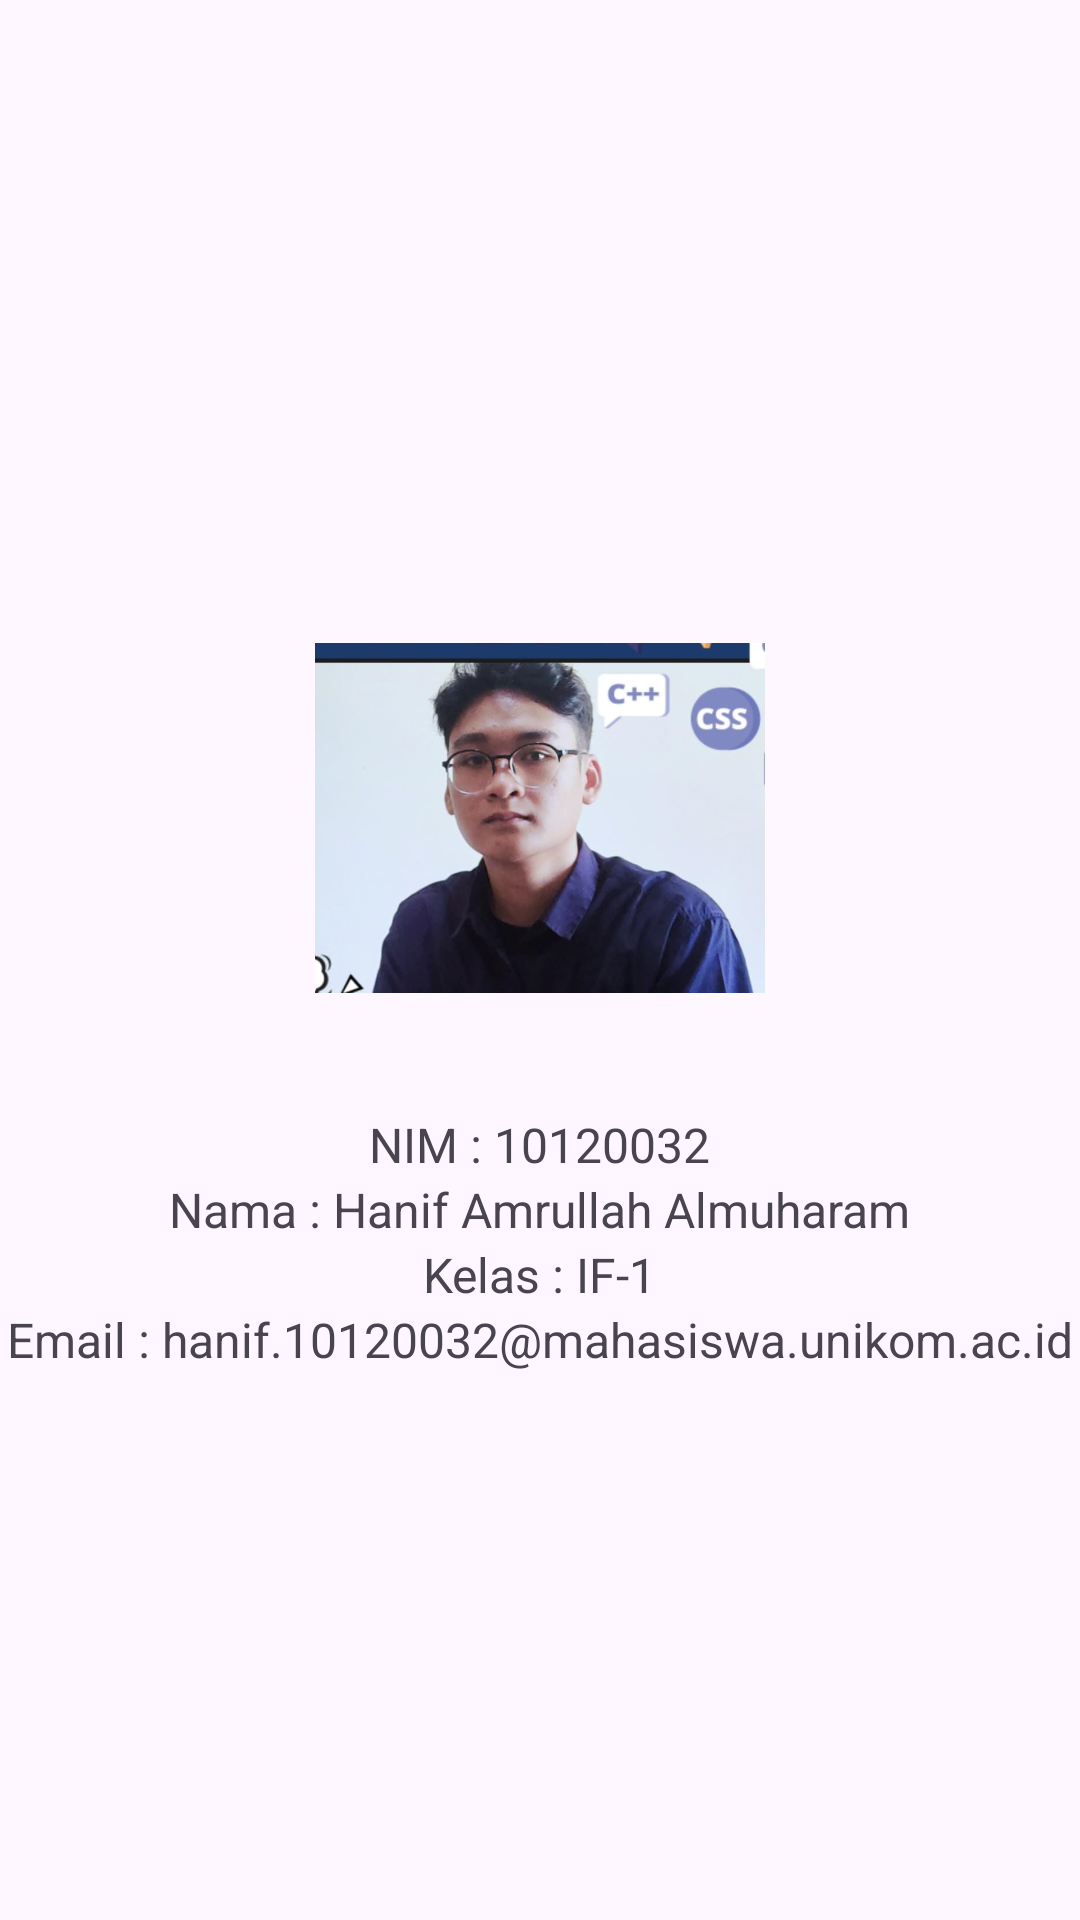

Here is an Android app screen rendered from its layout file. Give the layout XML and the strings, colors and styles it references.
<!-- AndroidManifest.xml: application theme Theme.UTS_10120032 -->
<!-- res/layout/fragment_profile.xml -->
<?xml version="1.0" encoding="utf-8"?>
<LinearLayout xmlns:android="http://schemas.android.com/apk/res/android"
    xmlns:app="http://schemas.android.com/apk/res-auto"
    xmlns:tools="http://schemas.android.com/tools"
    android:layout_width="match_parent"
    android:layout_height="match_parent"
    android:gravity="center_horizontal|center_vertical"
    android:orientation="vertical">

    <ImageView
        android:layout_width="150dp"
        android:layout_height="180dp"
        android:src="@drawable/profil"/>

    <TextView
        android:layout_width="wrap_content"
        android:layout_height="wrap_content"
        android:textSize="16sp"
        android:layout_marginTop="8dp"
        android:text="NIM : 10120032"/>

    <TextView
        android:layout_width="wrap_content"
        android:layout_height="wrap_content"
        android:textSize="16sp"
        android:text="Nama : Hanif Amrullah Almuharam"/>

    <TextView
        android:layout_width="wrap_content"
        android:layout_height="wrap_content"
        android:textSize="16sp"
        android:text="Kelas : IF-1"/>

    <TextView
        android:layout_width="wrap_content"
        android:layout_height="wrap_content"
        android:textSize="16sp"
        android:text="Email : hanif.10120032@mahasiswa.unikom.ac.id"/>

</LinearLayout>
<!-- resources referenced by this layout -->
<resources>
  <!-- drawable profil: jpeg bitmap (drawable, 30120 bytes) -->
  <style name="Theme.UTS_10120032" parent="Base.Theme.UTS_10120032" />
  <style name="Base.Theme.UTS_10120032" parent="Theme.Material3.DayNight.NoActionBar">
          
          <item name="android:windowTranslucentStatus">true</item>
      </style>
</resources>
